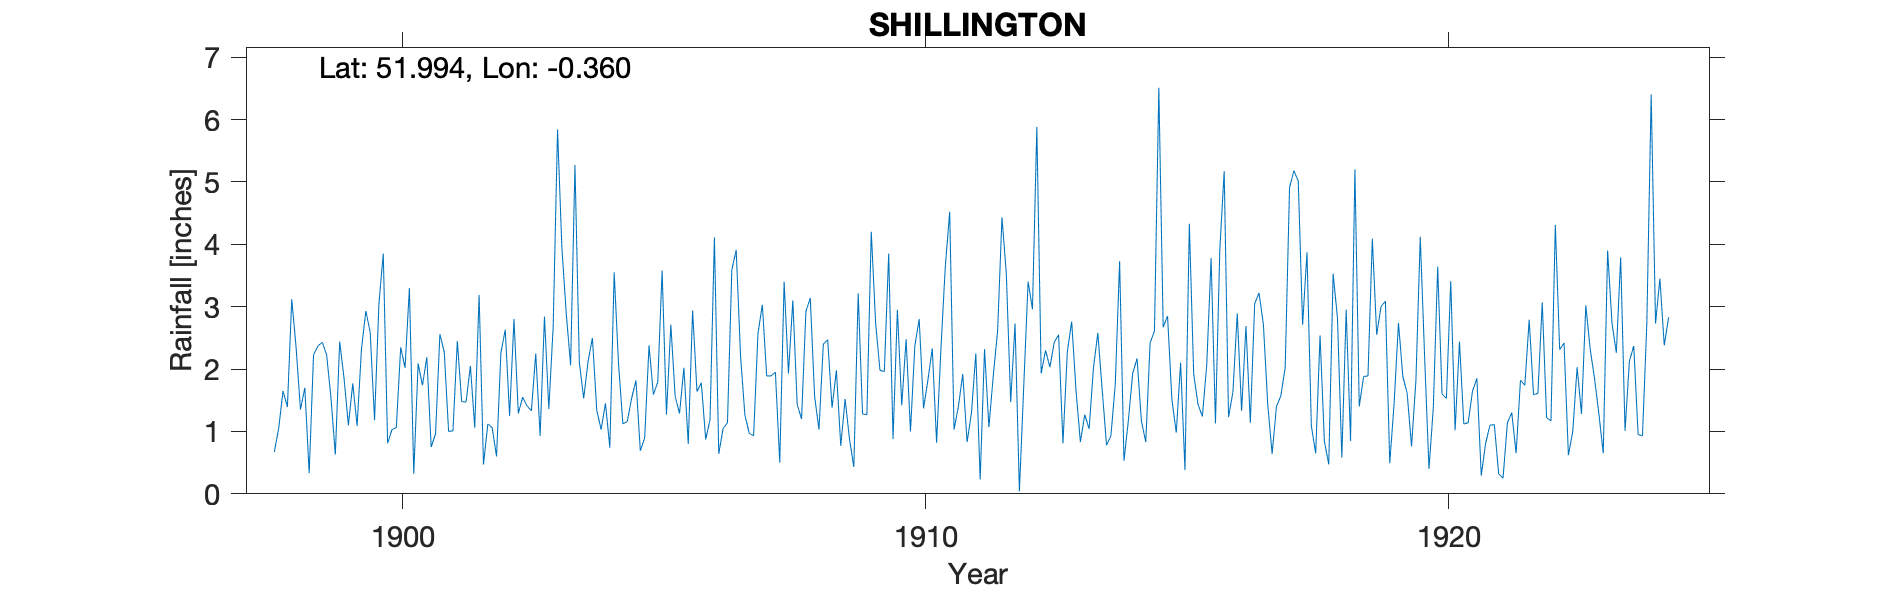

Values plotted in this chart, from the file beside it:
SHILLINGTON, , , , , , , , , , , , , , , , , , , , , , , 
Grid ref, TL127341, Long, -0.36, Lat, 51.99, Elevation, 182, ft, , , , , , , , , , , , , , , 
Station no, RR2185, , , , , , , , , , , , , , , , , , , , , , 
, 1890, 1891, 1892, 1893, 1894, 1895, 1896, 1897, 1898, 1899, 1900, 1901, 1902, 1903, 1904, 1905, 1906, 1907, 1908, 1909, 1910, 1911, 1912
January, , , , , , , , , 0.67, 2.23, 3.04, 0.75, 0.47, 2.25, 2.12, 0.69, 2.94, 1.26, 1.43, 0.88, 1.42, 1.03, 3.53
February, , , , , , , , , 1.05, 1.54, 3.85, 0.96, 1.12, 0.93, 2.5, 0.9, 1.64, 0.97, 1.2, 0.43, 2.48, 1.4, 1.47
March, , , , , , , , , 1.65, 0.63, 0.81, 2.56, 1.06, 2.84, 1.34, 2.38, 1.78, 0.93, 2.92, 3.21, 1, 1.92, 2.73
April, , , , , , , , , 1.39, 2.44, 1.03, 2.27, 0.6, 1.36, 1.03, 1.59, 0.87, 2.57, 3.14, 1.28, 2.37, 0.83, 0.04
May, , , , , , , , , 3.12, 1.85, 1.06, 1, 2.26, 2.68, 1.45, 1.79, 1.19, 3.03, 1.56, 1.27, 2.8, 1.3, 1.73
June, , , , , , , , , 2.34, 1.1, 2.35, 1.01, 2.63, 5.84, 0.74, 3.58, 4.11, 1.89, 1.03, 4.2, 1.37, 2.25, 3.4
July, , , , , , , , , 1.35, 1.77, 2.02, 2.45, 1.25, 3.94, 3.55, 1.27, 0.64, 1.89, 2.4, 2.74, 1.82, 0.23, 2.96
August, , , , , , , , , 1.7, 1.09, 3.3, 1.48, 2.8, 2.89, 2.08, 2.71, 1.05, 1.95, 2.47, 1.98, 2.33, 2.32, 5.88
September, , , , , , , , , 0.33, 2.32, 0.32, 1.47, 1.29, 2.06, 1.12, 1.56, 1.14, 0.5, 1.38, 1.96, 0.82, 1.07, 1.93
October, , , , , , , , , 2.23, 2.93, 2.09, 2.05, 1.55, 5.27, 1.16, 1.29, 3.59, 3.4, 1.98, 3.85, 2.34, 1.89, 2.3
November, , , , , , , , , 2.37, 2.59, 1.74, 1.06, 1.41, 2.11, 1.53, 2.02, 3.91, 1.93, 0.77, 0.88, 3.65, 2.61, 2.03
December, , , , , , , , , 2.43, 1.18, 2.19, 3.19, 1.33, 1.53, 1.82, 0.8, 2.21, 3.1, 1.52, 2.95, 4.52, 4.43, 2.43
Total, , , , , , , , , 20.63, 21.67, 23.8, 20.25, 17.77, 33.7, 20.44, 20.58, 25.07, 23.42, 21.8, 25.63, 26.92, 21.28, 30.43
